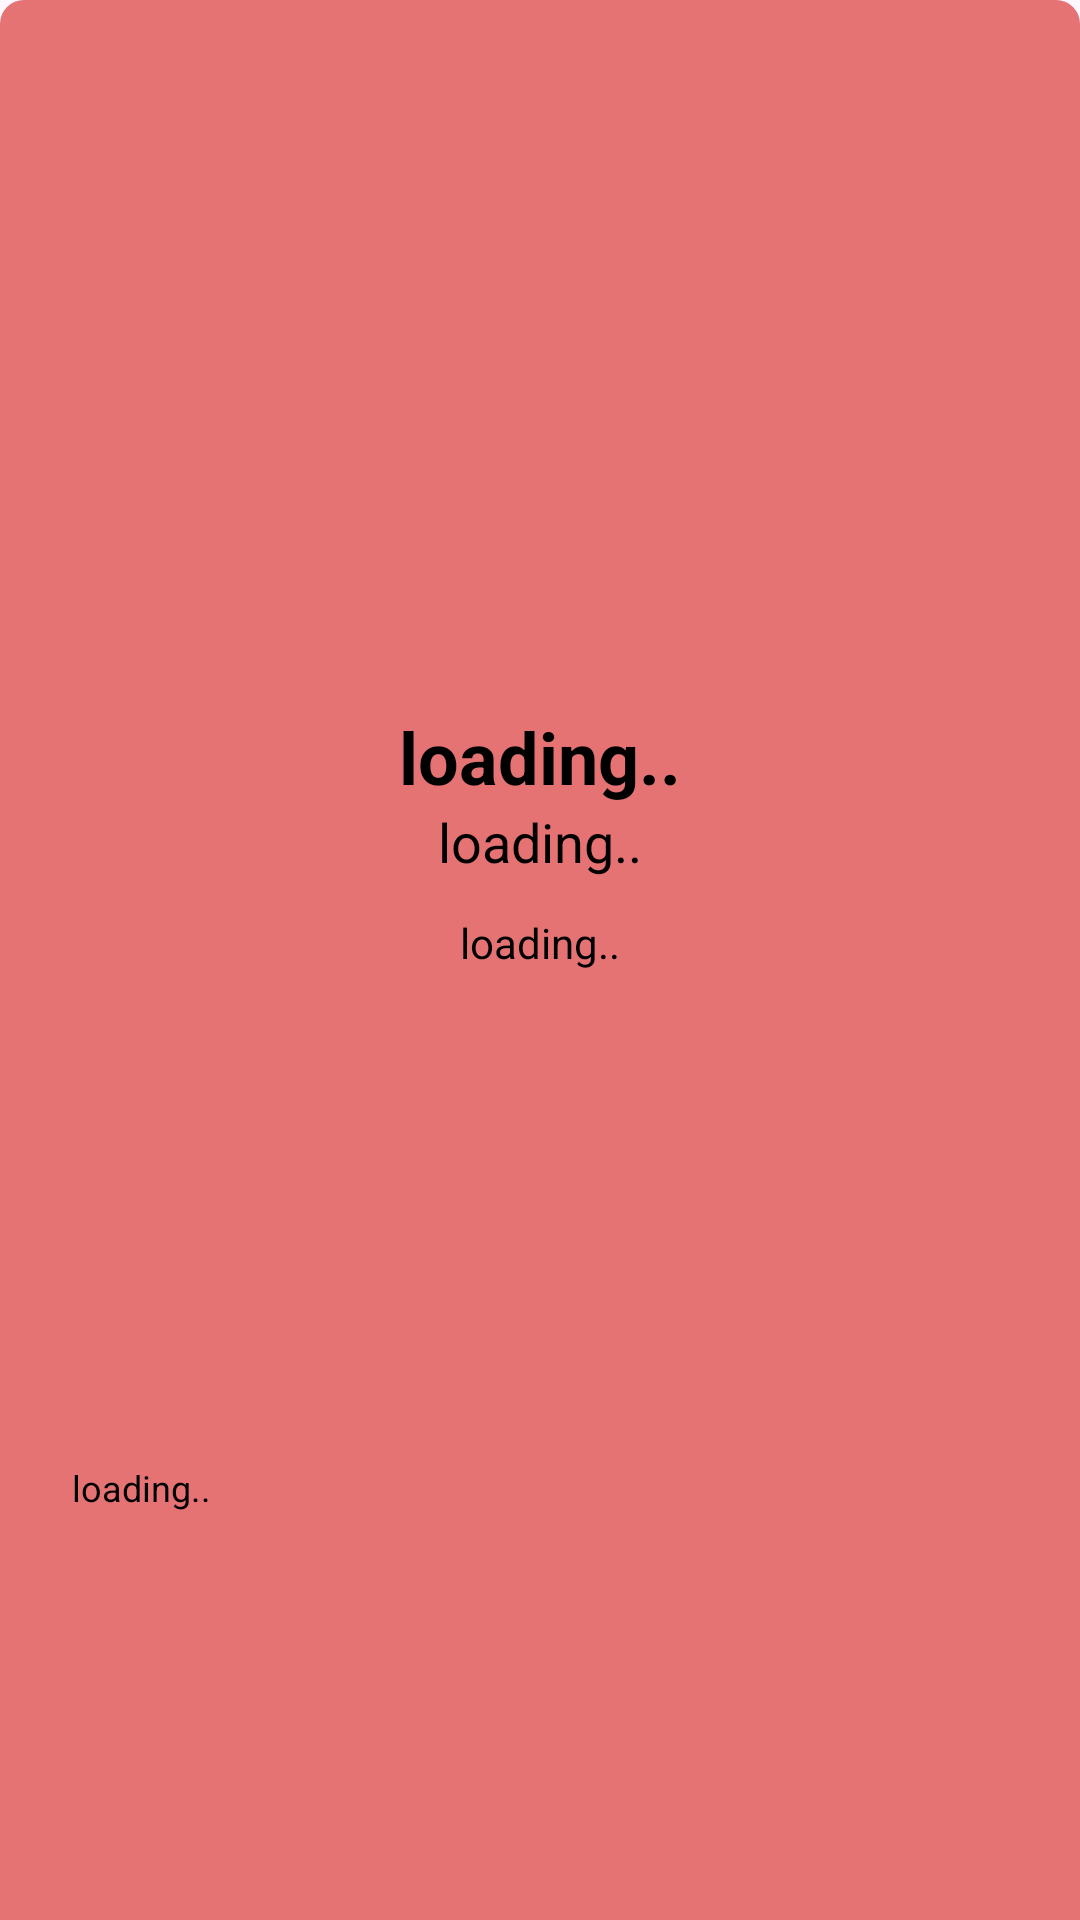

Produce the Android XML layout that renders to this screen, including the resource entries it uses.
<!-- AndroidManifest.xml: application theme Theme.SuperHeroApp -->
<!-- res/layout/view_information.xml -->
<?xml version="1.0" encoding="utf-8"?>
<androidx.constraintlayout.widget.ConstraintLayout
    xmlns:android="http://schemas.android.com/apk/res/android"
    xmlns:app="http://schemas.android.com/apk/res-auto"
    android:layout_width="match_parent"
    android:background="@drawable/background_info"
    android:layout_height="wrap_content"
    android:paddingTop="12dp"
    android:paddingBottom="12dp">

    <ImageView
        android:id="@+id/imHero"
        android:layout_width="200dp"
        android:layout_height="200dp"
        android:layout_marginTop="12dp"
        android:contentDescription="@string/description"
        android:scaleType="centerCrop"
        android:src="@drawable/ic_person"
        app:layout_constraintEnd_toEndOf="parent"
        app:layout_constraintStart_toStartOf="parent"
        app:layout_constraintTop_toTopOf="parent" />

    <TextView
        android:id="@+id/txNameHero"
        android:layout_width="0dp"
        android:layout_height="wrap_content"
        android:maxLines="2"
        android:layout_marginTop="12dp"
        android:layout_marginStart="24dp"
        android:layout_marginEnd="24dp"
        android:text="@string/loading"
        android:textColor="?attr/colorOnPrimary"
        android:textSize="24sp"
        android:gravity="center"
        android:textStyle="bold"
        app:layout_constraintEnd_toEndOf="parent"
        app:layout_constraintStart_toStartOf="parent"
        app:layout_constraintTop_toBottomOf="@+id/imHero" />

    <TextView
        android:id="@+id/txIdHero"
        android:layout_width="0dp"
        android:layout_height="wrap_content"
        android:layout_marginStart="24dp"
        android:layout_marginEnd="24dp"
        android:text="@string/loading"
        android:textColor="?attr/colorOnPrimary"
        android:textSize="18sp"
        android:gravity="center"
        app:layout_constraintEnd_toEndOf="parent"
        app:layout_constraintStart_toStartOf="parent"
        app:layout_constraintTop_toBottomOf="@+id/txNameHero" />

    <TextView
        android:id="@+id/txDescriptionHero"
        android:layout_width="0dp"
        android:layout_height="wrap_content"
        android:layout_marginTop="12dp"
        android:layout_marginStart="24dp"
        android:layout_marginEnd="24dp"
        android:gravity="center"
        android:text="@string/loading"
        android:textColor="?attr/colorOnPrimary"
        android:textSize="14sp"
        app:layout_constraintEnd_toEndOf="parent"
        app:layout_constraintStart_toStartOf="parent"
        app:layout_constraintTop_toBottomOf="@+id/txIdHero" />

    <TextView
        android:id="@+id/txUpdateHero"
        android:layout_width="0dp"
        android:layout_height="wrap_content"
        android:layout_marginStart="24dp"
        android:layout_marginEnd="24dp"
        android:layout_marginTop="40dp"
        android:text="@string/loading"
        android:textColor="?attr/colorOnPrimary"
        android:textSize="12sp"
        app:layout_constraintBottom_toBottomOf="parent"
        app:layout_constraintEnd_toEndOf="parent"
        app:layout_constraintStart_toStartOf="parent"
        app:layout_constraintTop_toBottomOf="@+id/txDescriptionHero" />

</androidx.constraintlayout.widget.ConstraintLayout>
<!-- resources referenced by this layout -->
<resources>
  <!-- drawable background_info (drawable) -->
  <?xml version="1.0" encoding="utf-8"?>
  <shape xmlns:android="http://schemas.android.com/apk/res/android">
  
      <corners android:topLeftRadius="8dp"
          android:topRightRadius="8dp"/>
      <solid android:color="?attr/colorPrimaryVariant" />
  
  </shape>
  <string name="description">Description</string>
  <string name="loading">loading..</string>
  <style name="Theme.SuperHeroApp" parent="Theme.Material3.DayNight.NoActionBar">
          
          <item name="colorPrimary">#E57373</item>
          <item name="colorPrimaryVariant">#E57373</item>
          <item name="colorOnPrimary">@color/black</item>
          
          <item name="colorSecondary">#E57373</item>
          <item name="colorSecondaryVariant">@color/teal_700</item>
          <item name="colorOnSecondary">@color/black</item>
          
          <item name="android:statusBarColor" tools:targetApi="l">@color/white</item>
          <item name="android:windowLightStatusBar">true</item>
          <item name="android:navigationBarColor">#E57373</item>
          
      </style>
  <color name="black">#FF000000</color>
  <color name="teal_700">#FF018786</color>
  <color name="white">#FFFFFFFF</color>
</resources>
